The GitHub repository Lakshin01/retail-image-dataset contains a labelled image folder "retail-image-dataset" with 55 categories: avocado, banana, beef tomato, beetroot, blueberry, brown cap mushroom, cabbage, cactus fruit, carambula, carrots, cauliflower, cherry, cocos, corn, corn husk, cucumber, dates, eggplant, fig, floury potato, garlic, ginger, Golden Delicious apple, blue grape, guava, hazelnut, huckleberry, kiwi, lemon, lime, lychee, mango, red mango, red onion, papaya, pear, stone pear, green pepper, red pepper, yellow pepper, pineapple, mini pineapple, pomegranate, red potato, raspberry, Red Delicious apple, regular tomato, salak, strawberry, sweet potato, maroon tomato, Tropicana apple juice, walnut, watermelon, yellow onion. Examples follow, each with its label.

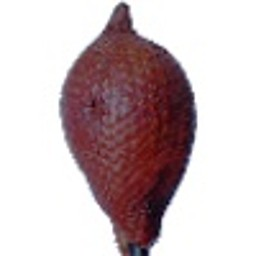
Label: salak

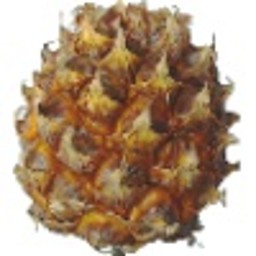
Label: mini pineapple

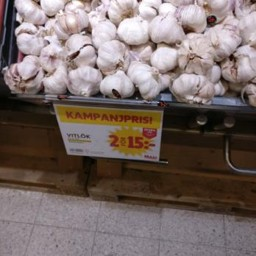
Label: garlic

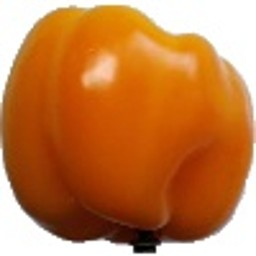
Label: yellow pepper

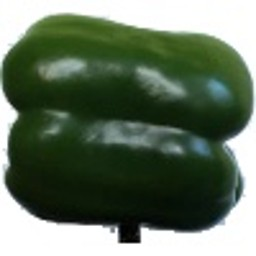
Label: green pepper

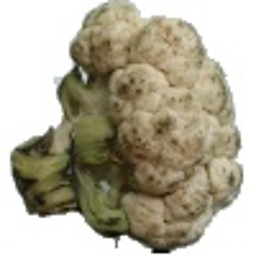
Label: cauliflower
